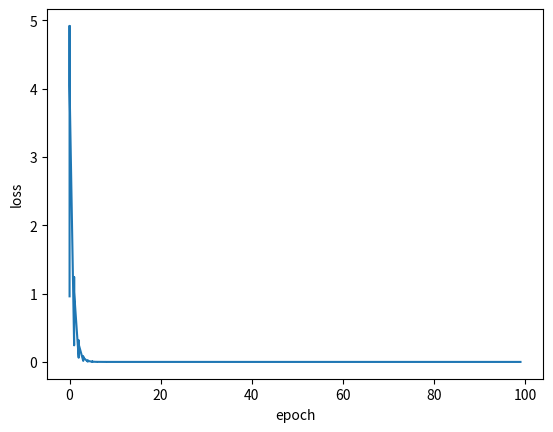

This figure's Python source:
import matplotlib.pyplot as plt

x_data = [1.0, 2.0, 3.0, 4.0]
y_data = [2.0, 4.0, 6.0, 8.0]
w = 1.0


def forward(x):
    return x * w


def loss(x, y):  # 区别普通梯度下降：损失函数未计算MSE均值
    y_pred = forward(x)
    return (y - y_pred) ** 2


def SGD(x, y):  # 区别普通梯度下降
    return 2 * x * (w * x - y)


print('Predict(before training)', 4, forward(4))

epoch_list = []
loss_list = []

for epoch in range(100):  # 下左图训练100轮次，右图训练10轮次
    for x, y in zip(x_data, y_data):  # 区别普通梯度下降
        grad = SGD(x, y)
        w -= 0.01 * grad
        print("\tgrad:", x, y, grad)
        l = loss(x, y)
        epoch_list.append(epoch)
        loss_list.append(l)

print('Predict(after training)', 4, forward(4))

plt.plot(epoch_list, loss_list)
plt.xlabel("epoch")
plt.ylabel("loss")
plt.show()